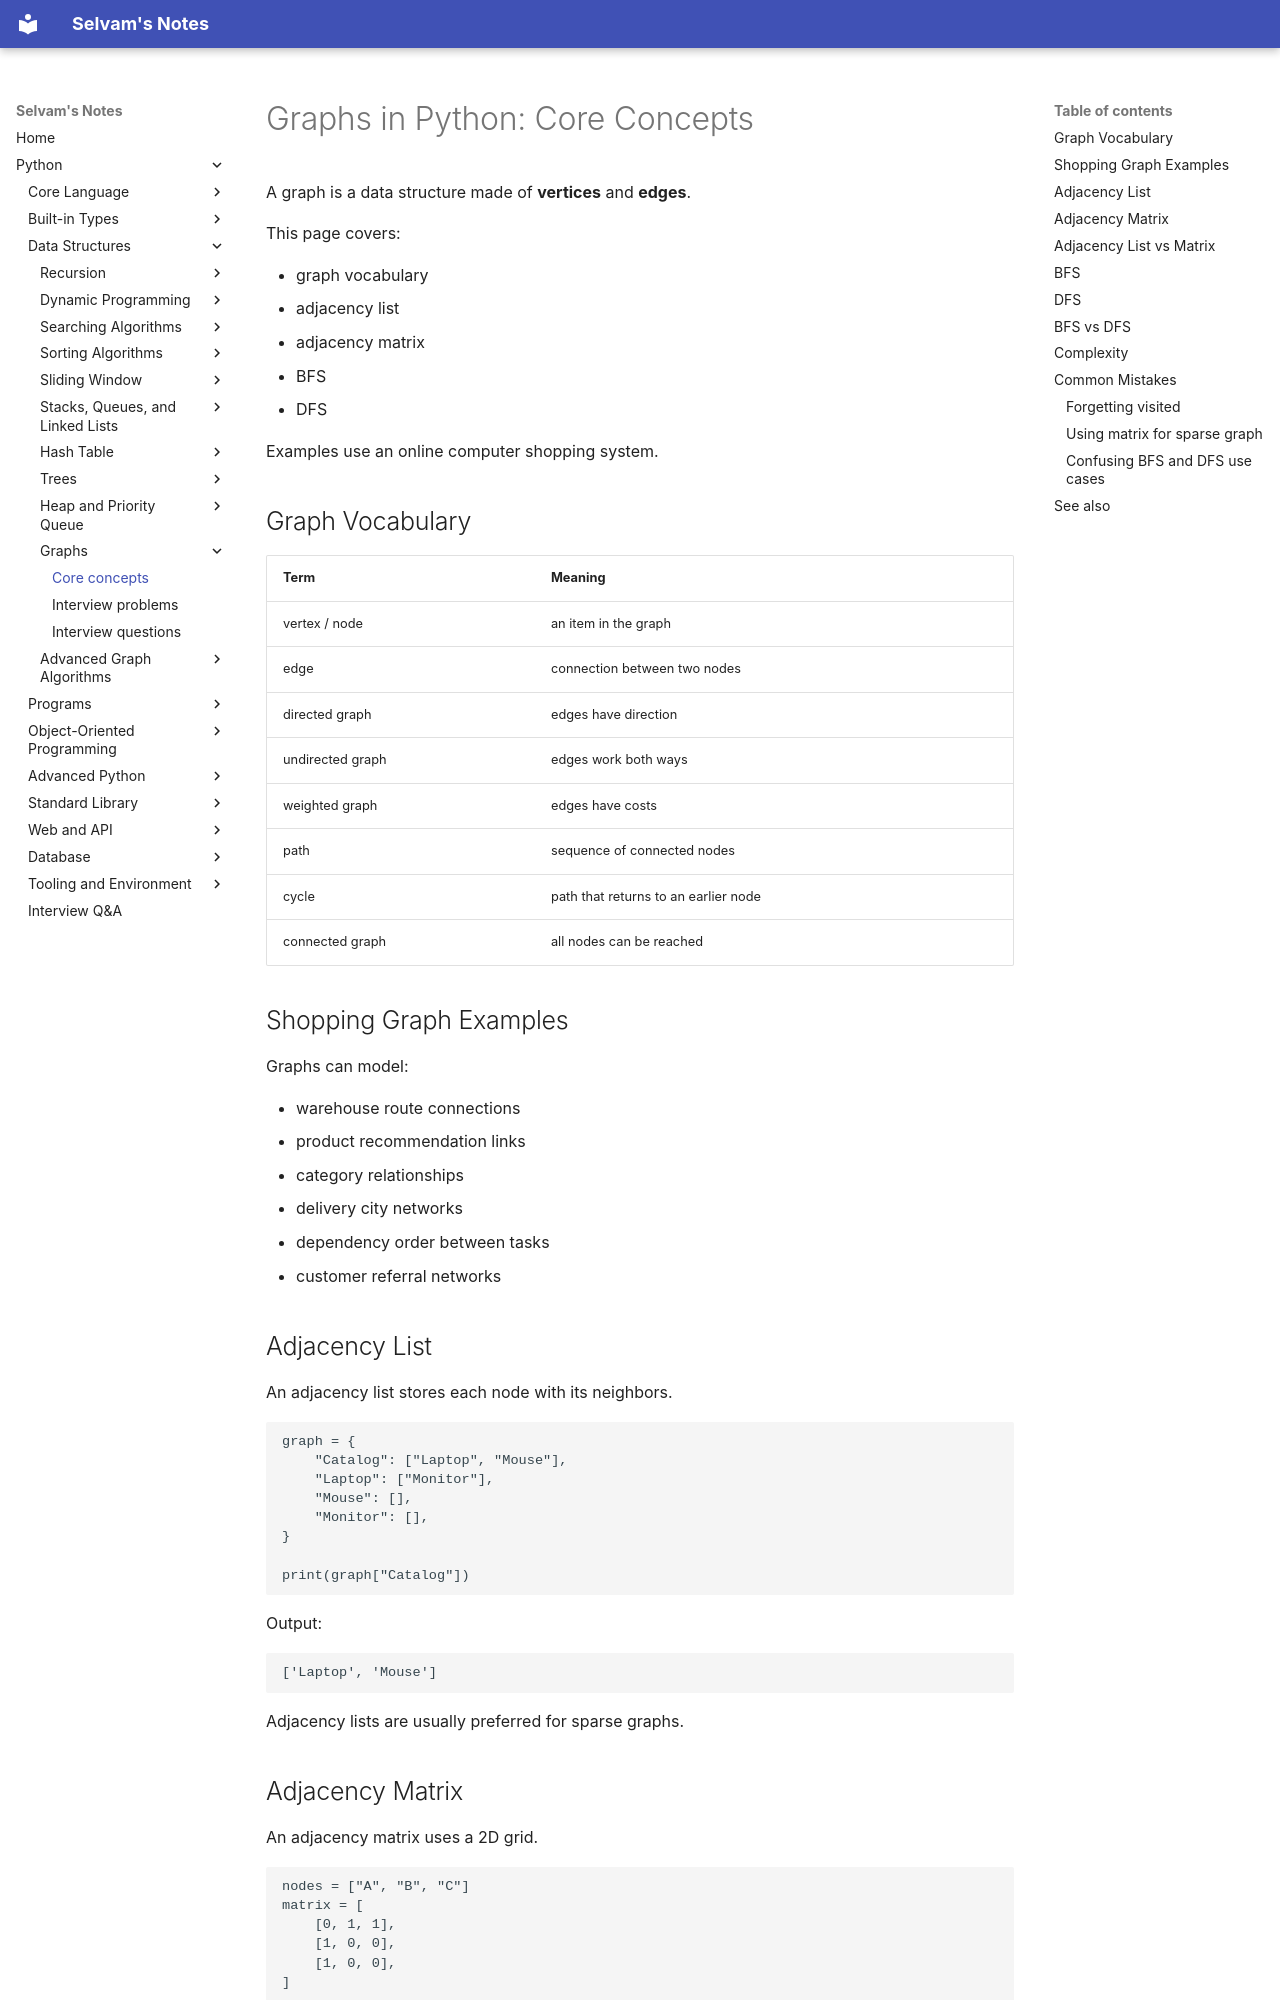

repository: jselvam/notes · page: python/data-structures/graphs/core-concepts/index.html · generator: mkdocs

# Graphs in Python: Core Concepts

A graph is a data structure made of **vertices** and **edges**.

This page covers:

- graph vocabulary
- adjacency list
- adjacency matrix
- BFS
- DFS

Examples use an online computer shopping system.

## Graph Vocabulary

| Term | Meaning |
|------|---------|
| vertex / node | an item in the graph |
| edge | connection between two nodes |
| directed graph | edges have direction |
| undirected graph | edges work both ways |
| weighted graph | edges have costs |
| path | sequence of connected nodes |
| cycle | path that returns to an earlier node |
| connected graph | all nodes can be reached |

## Shopping Graph Examples

Graphs can model:

- warehouse route connections
- product recommendation links
- category relationships
- delivery city networks
- dependency order between tasks
- customer referral networks

## Adjacency List

An adjacency list stores each node with its neighbors.

```python
graph = {
    "Catalog": ["Laptop", "Mouse"],
    "Laptop": ["Monitor"],
    "Mouse": [],
    "Monitor": [],
}

print(graph["Catalog"])
```

Output:

```text
['Laptop', 'Mouse']
```

Adjacency lists are usually preferred for sparse graphs.

## Adjacency Matrix

An adjacency matrix uses a 2D grid.

```python
nodes = ["A", "B", "C"]
matrix = [
    [0, 1, 1],
    [1, 0, 0],
    [1, 0, 0],
]

print(matrix[0][1])
```

Output:

```text
1
```

`1` means an edge exists. `0` means no edge.

Adjacency matrices are useful when the graph is dense or you need `O(1)` edge checks.
